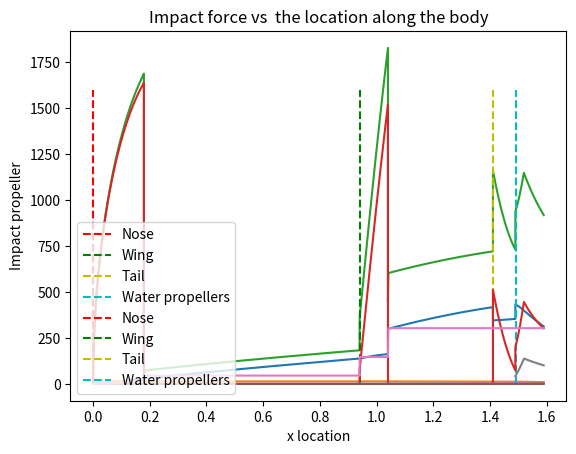

Here is the Python script that generated this plot:
import numpy as np
import matplotlib.pyplot as plt
#from new_underwater_drag import RF_flat
#from new_underwater_drag import Hull_form_drag
import math



def force_vs_time(time, V, alpha, rho_water, rho_B, C_d, m):
    F_lst = []
    t_lst = []
    R_cone = 0.1
    H_cone = 0.1
    g = 9.81
    pressure_lst = []
    dt=0.001

    for t in np.arange(0, time, dt):
        #F = (V * ((4 / 3) * rho_water * 3 * (t ** 2) * (((4 / pi) * V * np.tan(pi / 6)) ** 3))) * sin(alpha)
        #F = -m*g + (pi/2)*rho_water*C_d*(R_cone**2)* (V**2)*np.tanh(pi/9) + pi*rho_water*g*(R_cone**2)*(V*t-(2/3)*0.5)
        #F = (0.5*rho_water*C_d*pi*((V*t*tan(pi/9))**2)) - (g*((pi*V*t*tan(pi/9))**2)*V*t*(rho_water-rho_B))
        F = (4*np.sqrt(2))*rho_water*(V**(5/2))*((2*H_cone/(R_cone**2))**(-3/2))*(t**0.5)
        r=np.sqrt(V*time/(2*H_cone/R_cone**2))
        surface=V*dt*2*np.pi*r
        pressure =F/surface
        F_lst.append(F)
        t_lst.append(t)
        pressure_lst.append(pressure)

    return F_lst, t_lst,pressure_lst

#F_lst_time, t_lst = force_vs_time(0.3, 4, 0.912, 1030, 228.6, 0.3, 16)
def Paraboloid(x):
    return 0.1*x**2+10


def Paraboloid2(x):
    return 0.03*x**2+10


def Velocity_change(v_initial,mass,body_length,nose_length,r0,wing_location,wing_length,root_chord,airfoil_height,K,beginning_folded,airfoil_area,tail_length):
    rho_water=1030
    rho_W=rho_water
    volume=0
    h0=nose_length
    mu_water = 0.00126
    eta_hull=5
    velocity=v_initial
    velocity_tab=[]
    time=0
    drag_tab=[]
    impact_tab=[]
    buoyancy_tab=[]
    surface_tab=[]
    volume_tab=[]
    water_drag_tab=[]
    x_tab_tab = []
    print(0.001,nose_length,'nose')
    x_nose_to_fuselage=np.linspace(0.001,nose_length,200)
    for x in x_nose_to_fuselage:
        buoyancy=volume*rho_water*9.81
        r=r0/np.sqrt(h0)*np.sqrt(x)
        volume=np.pi*x*r**2/2
        #drag=surface*velocity*length*length/diameter
        S_submerged = (np.pi/6)*(r/x**2)*((r**2 + 4*x**2)**1.5 - r**3)
        ReW = rho_W * velocity * x / mu_water
        #print(ReW,'reynolds')
        CF_flat = 0.0667 / ((math.log10(ReW) - 2) ** 2)
        RF_flat = 0.5 * rho_W * S_submerged * velocity ** 2 * CF_flat
        CF_form = 0.075 / ((math.log10(ReW) - 2) ** 2)
        Kp = eta_hull * ((nose_length / (2*r)) ** (-1.7))
        Cp = Kp * CF_form
        RF_form = 0.5 * rho_W * velocity ** 2 * S_submerged * Cp
        impact = (4 * np.sqrt(2)) * rho_water * (velocity ** (5 / 2)) * ((2 * h0 / (r0 ** 2)) ** (-3 / 2)) * (time ** 0.5)
        drag=RF_flat#+RF_form
        dt=nose_length/200/velocity
        time=time+dt
        velocity=velocity-(drag+buoyancy+impact-mass*9.81)/mass*dt

        #print(x,buoyancy,drag,impact)
        #print(velocity)
        water_drag_tab.append(drag)
        drag_tab.append(buoyancy+drag+impact)
        velocity_tab.append(velocity)
        impact_tab.append(impact)
        buoyancy_tab.append(buoyancy)
        surface_tab.append(S_submerged)
        volume_tab.append(volume)
        x_tab_tab.append(x)
    #print(volume,'Volume nose')
    print('max nose', np.max(impact_tab))
    print(x,'end_nose')
    beginning_folded=0.94
    x_nose_to_box=np.linspace(nose_length,beginning_folded,200)
    print('nose to wing', nose_length, beginning_folded)
    for x in x_nose_to_box:
        buoyancy=volume*rho_water*9.81
        r=r0/np.sqrt(h0)*np.sqrt(x)
        volume=np.pi*h0*r0**2/2+0.0012+0.001
        #drag=surface*velocity*length*length/diameter
        S_submerged_nose = (np.pi/6)*(r0/h0**2)*((r0**2 + 4*h0**2)**1.5 - r0**3)
        S_submerged = S_submerged_nose+2*np.pi*r0*(x-nose_length)
        ReW = rho_W * velocity * x / mu_water
        #print(ReW,'reynolds \n')
        CF_flat = 0.0667 / ((math.log10(ReW) - 2) ** 2)
        RF_flat = 0.5 * rho_W * S_submerged * velocity ** 2 * CF_flat
        CF_form = 0.075 / ((math.log10(ReW) - 2) ** 2)
        Kp = eta_hull * ((nose_length / (2*r)) ** (-1.7))
        Cp = Kp * CF_form
        RF_form = 0.5 * rho_W * velocity ** 2 * S_submerged * Cp
        impact=0
        #impact = (4 * np.sqrt(2)) * rho_water * (velocity ** (5 / 2)) * ((2 * h0 / (r0 ** 2)) ** (-3 / 2)) * (time ** 0.5)
        drag=RF_flat#+RF_form
        dt=(beginning_folded-nose_length)/200/velocity
        time=time+dt

        velocity=velocity-(drag+buoyancy+impact-mass*9.81)/mass*dt

        #print(x,buoyancy,drag,impact)
        #print(velocity)
        water_drag_tab.append(drag)
        velocity_tab.append(velocity)
        drag_tab.append(drag+buoyancy+impact)
        impact_tab.append(impact)
        buoyancy_tab.append(buoyancy)
        surface_tab.append(S_submerged)
        S_nose_full=S_submerged_nose
        volume_tab.append(volume)
        x_tab_tab.append(x)
        xmax=x


    #print('wings smooth bit')



    wing_bit_width=0.357
    a=0.001/2
    b=wing_bit_width/2
    wing_bit_length=0.1
    box_height=0.12*b
    S_bit=0

    x_wings_smooth_bit=np.linspace(beginning_folded,beginning_folded+wing_bit_length,200)
    print('wing smooth bit',beginning_folded,beginning_folded+wing_bit_length)
    for x in x_wings_smooth_bit:
        #print('volume', volume)
        #print(np.sqrt(1 - (a/b) ** 2), 'e')
        buoyancy=volume*rho_water*9.81
        r=r0/np.sqrt(h0)*np.sqrt(x)
        #volume_box=volume_box+(x-beginning_folded-box_length)*box_width*box_height
        #volume = np.pi * h0 * r0 ** 2 / 2 + np.pi * r0 ** 2 * (x - nose_length) + volume_box
        #drag=surface*velocity*length*length/diameter
        #S_submerged_nose = (np.pi/6)*(r0/h0**2)*((r0**2 + 4*h0**2)**1.5 - r0**3)
        volume = np.pi * h0 * r0 ** 2 / 2 + 0.0012 + 0.001 +0.01
        Perimeter=np.pi*2*np.sqrt((a**2+b**2)/2)
        S_bit=S_bit+velocity*dt*Perimeter
        S_submerged = S_submerged_nose + 2 * np.pi * r0 * (x - nose_length)+S_bit
        #print('wings smooth',S_submerged_nose, 2 * np.pi * r0 * (x - nose_length),S_bit)
        ReW = rho_W * velocity * x / mu_water
        #print(ReW,'reynolds',x,velocity)
        CF_flat = 0.0667 / ((math.log10(ReW) - 2) ** 2)
        RF_flat = 0.5 * rho_W * S_submerged * velocity ** 2 * CF_flat
        CF_form = 0.075 / ((math.log10(ReW) - 2) ** 2)
        Kp = eta_hull * ((nose_length / (2*r)) ** (-1.7))
        Cp = Kp * CF_form
        RF_form = 0.5 * rho_W * velocity ** 2 * S_submerged * Cp
        impact =2*velocity**2/2*K*4/3*np.pi*rho_water*a*(b)
        a=a+(box_height/2)/200
        #b=b+(wing_bit_width/2)/200

        drag=RF_flat#+RF_form
        dt=(wing_bit_length)/200/velocity
        time=time+dt
        velocity=velocity-(drag+buoyancy+impact-mass*9.81)/mass*dt

        #print(x,buoyancy,drag,impact)
        #print(velocity)
        water_drag_tab.append(drag)
        velocity_tab.append(velocity)
        drag_tab.append(drag+buoyancy+impact)
        impact_tab.append(impact)
        buoyancy_tab.append(buoyancy)
        surface_tab.append(S_submerged)
        volume_tab.append(volume)
        x_tab_tab.append(x)

    #print('wings')


    tail_position=1.41
    x_wings=np.linspace(beginning_folded+wing_bit_length,tail_position,200)
    print('wing',beginning_folded+wing_bit_length,tail_position)
    for x in x_wings:
        #print('volume', volume)
        #print(np.sqrt(1 - (a/b) ** 2), 'e')
        buoyancy=volume*rho_water*9.81
        r=r0/np.sqrt(h0)*np.sqrt(x)
        #volume_box=volume_box+(x-beginning_folded-box_length)*box_width*box_height
        #volume = np.pi * h0 * r0 ** 2 / 2 + np.pi * r0 ** 2 * (x - nose_length) + volume_box
        volume = np.pi * h0 * r0 ** 2 / 2 + 0.0012 + 0.001 +0.002 +0.0015 +0.022
        #drag=surface*velocity*length*length/diameter
        S_submerged_nose = (np.pi/6)*(r0/h0**2)*((r0**2 + 4*h0**2)**1.5 - r0**3)
        Perimeter=np.pi*2*np.sqrt((a**2+b**2)/2)
        #S_box=S_box+velocity*dt*Perimeter
        S_submerged = S_submerged_nose + 2 * np.pi * r0 * (x- nose_length)+ 2*Perimeter*(x-wing_location-wing_bit_length)+S_bit

        ReW = rho_W * velocity * x / mu_water
        #print(ReW,'reynolds',x,velocity)
        CF_flat = 0.0667 / ((math.log10(ReW) - 2) ** 2)
        RF_flat = 0.5 * rho_W * S_submerged * velocity ** 2 * CF_flat
        CF_form = 0.075 / ((math.log10(ReW) - 2) ** 2)
        Kp = eta_hull * ((nose_length / (2*r)) ** (-1.7))
        Cp = Kp * CF_form
        RF_form = 0.5 * rho_W * velocity ** 2 * S_submerged * Cp
        impact =0
        a=a+(box_height/2)/200
        #b=b+(wing_bit_width/2)/200

        drag=RF_flat#+RF_form
        dt=(-beginning_folded-wing_bit_length+tail_position)/200/velocity
        time=time+dt
        velocity=velocity-(drag+buoyancy+impact-mass*9.81)/mass*dt
        #print(x,buoyancy,drag,impact)
        #print(velocity)
        water_drag_tab.append(drag)
        velocity_tab.append(velocity)
        drag_tab.append(drag+buoyancy+impact)
        impact_tab.append(impact)
        buoyancy_tab.append(buoyancy)
        surface_tab.append(S_submerged)
        volume_tab.append(volume)
        #print('S_bit', S_bit, 'the other one', 2 * Perimeter * (x - wing_location), 'S_box')
        xmax=x
        x_tab_tab.append(x)




    #print('tail')
    #print(x)
    tail_length=0.258
    b_tail=tail_length/2
    a_tail=b_tail*0.12
    K_axial=2.02

    end_tail=(.258-.129)+tail_position-0.05
    x_tail=np.linspace(tail_position,end_tail,200)
    # tail
    print('tail', tail_position, end_tail)
    for x in x_tail:
        # print('volume', volume)
        # print(np.sqrt(1 - (a/b) ** 2), 'e')
        buoyancy = volume * rho_water * 9.81
        r = r0 / np.sqrt(h0) * np.sqrt(x)
        # volume_box=volume_box+(x-beginning_folded-box_length)*box_width*box_height
        # volume = np.pi * h0 * r0 ** 2 / 2 + np.pi * r0 ** 2 * (x - nose_length) + volume_box
        volume = np.pi * h0 * r0 ** 2 / 2 + 0.0012 + 0.001 +0.002 +0.0015 +0.022 #+ np.pi * r0 ** 2 * (wing_location + wing_bit_length - nose_length) + 2 * (airfoil_area) * (   x - wing_location - wing_bit_length)
        # drag=surface*velocity*length*length/diameter
        S_submerged_nose = (np.pi / 6) * (r0 / h0 ** 2) * ((r0 ** 2 + 4 * h0 ** 2) ** 1.5 - r0 ** 3)
        Perimeter = np.pi * 2 * np.sqrt((a ** 2 + b ** 2) / 2)
        # S_box=S_box+velocity*dt*Perimeter
        S_submerged = S_submerged_nose + 2 * np.pi * r0 * (
                x - nose_length)  + 2 * Perimeter * (
                              x - wing_location - wing_bit_length) * 0.7 + S_bit

        ReW = rho_W * np.abs(velocity) * x / mu_water
        #print(ReW, 'reynolds', x, velocity)
        #print(b_tail, 'btail', a_tail)
        CF_flat = 0.0667 / ((math.log10(ReW) - 2) ** 2)
        RF_flat = 0.5 * rho_W * S_submerged * (velocity) ** 2 * CF_flat
        CF_form = 0.075 / ((math.log10(ReW) - 2) ** 2)
        Kp = eta_hull * ((nose_length / (2 * r)) ** (-1.7))
        Cp = Kp * CF_form
        RF_form = 0.5 * rho_W * (velocity) ** 2 * S_submerged * Cp
        if velocity > 0:
            impact = 3 * velocity ** 2 * K_axial * 2 / 3 * np.pi * rho_water * a_tail ** 2
        else:
            impact = 0
        b_tail = b_tail-(.258-0.179)/200
        a_tail = 0.12 * b_tail
        # b=b+(wing_bit_width/2)/200

        drag = RF_flat #+ RF_form
        dt = (end_tail - tail_position) / 200 / velocity
        time = time + dt
        if velocity > 0:
            velocity = velocity - (drag + buoyancy + impact - mass * 9.81) / mass * dt

        else:
            velocity = velocity - (-drag + buoyancy + impact - mass * 9.81) / mass * dt
            break
        #print('S_bit', S_bit, 'S_total', S_submerged, 'S_box')
        #print('x:', x, 'buoyancy', buoyancy, 'drag', drag, 'impact', impact, 'velocity:', velocity, 'Area', S_submerged)
        #print(velocity)

        water_drag_tab.append(drag)
        velocity_tab.append(velocity)
        drag_tab.append(drag + buoyancy + impact)
        impact_tab.append(impact)
        buoyancy_tab.append(buoyancy)
        surface_tab.append(S_submerged)
        volume_tab.append(volume)
        xmax = x
        x_tab_tab.append(x)
    #print(b_tail,a_tail)
    #print('Propeller')
    #print(end_tail,end_tail+0.1)
    x_propeller=np.linspace(end_tail,end_tail+0.1,200)
    impact_water_prop_tab=[]
    r_water=0.01
    x_tab_tab_prop=[]
    print('propeller',end_tail,end_tail+0.1)
    for x in x_propeller:
        # print('volume', volume)
        # print(np.sqrt(1 - (a/b) ** 2), 'e')
        buoyancy = volume * rho_water * 9.81
        r = r0 / np.sqrt(h0) * np.sqrt(x)
        # volume_box=volume_box+(x-beginning_folded-box_length)*box_width*box_height
        # volume = np.pi * h0 * r0 ** 2 / 2 + np.pi * r0 ** 2 * (x - nose_length) + volume_box
        volume = np.pi * h0 * r0 ** 2 / 2 + 0.0012 + 0.001 +0.002 +0.0015 +0.022#+ np.pi * r0 ** 2 * (x - nose_length)+ 2 * (airfoil_area) * (
                    #x - wing_location) * 0.7 *0.7
        # drag=surface*velocity*length*length/diameter
        S_submerged_nose = (np.pi / 6) * (r0 / h0 ** 2) * ((r0 ** 2 + 4 * h0 ** 2) ** 1.5 - r0 ** 3)
        # Perimeter=np.pi*(3*a*b-np.sqrt((3*a+b)*(3*b+a)))
        # S_box=S_box+velocity*dt*Perimeter
        S_submerged = S_submerged_nose + 2 * np.pi * r0 * (body_length - nose_length)  + 2 * Perimeter * (
                    x - wing_location) + S_bit + 2 * 0.056

        ReW = rho_W * velocity * x / mu_water
        #print(ReW, 'reynolds', x, velocity)
        CF_flat = 0.0667 / ((math.log10(ReW) - 2) ** 2)
        RF_flat = 0.5 * rho_W * S_submerged * velocity ** 2 * CF_flat
        CF_form = 0.075 / ((math.log10(ReW) - 2) ** 2)
        Kp = eta_hull * ((nose_length / (2 * r)) ** (-1.7))
        Cp = Kp * CF_form
        RF_form = 0.5 * rho_W * velocity ** 2 * S_submerged * Cp
        impact_water_prop=8/3*rho_water*r_water**2*velocity**2
        impact = 3 * velocity ** 2 * K_axial * 2 / 3 * np.pi * rho_water * a_tail ** 2 +3*impact_water_prop
        b_tail = b_tail - (0.05) / 200
        a_tail = 0.12 * b_tail
        if x<end_tail+0.03:r_water=r_water+0.03/200

        impact_water_prop_tab.append(impact_water_prop)
        drag = RF_flat #+ RF_form
        dt = (wing_location + wing_bit_length + 1.25-end_tail) / 200 / velocity
        time = time + dt
        velocity = velocity - (drag + buoyancy + impact - mass * 9.81) / mass * dt
        #print(x, 'buoyancy', buoyancy, 'drag', drag, impact)
        #print(velocity)
        water_drag_tab.append(drag)
        velocity_tab.append(velocity)
        drag_tab.append(drag + buoyancy + impact)
        impact_tab.append(impact)
        buoyancy_tab.append(buoyancy)
        surface_tab.append(S_submerged)
        volume_tab.append(volume)

        xmax = x
        x_tab_tab.append(x)
        x_tab_tab_prop.append(x)

    #print(np.max(impact_water_prop_tab),x)
    #print('end bit wings')


    #print(water_drag_tab)
    #print('nose_length:', nose_length, 'beginning of the box', beginning_folded, 'box_to wings',
    #      beginning_folded, 'wing trailing edge smooth bit', wing_location, 'start wings',
    #      wing_location + wing_bit_length, 'start tail', body_length - tail_length, 'end tail', body_length,
    #      'end wings', wing_location + 1.25)
    plt.plot(x_tab_tab, water_drag_tab)
    plt.xlabel('x location')
    plt.ylabel('Water drag')
    plt.show()
    plt.vlines(0, 0, 16, colors='r', linestyles='dashed', label='Nose')
    plt.vlines(0.94, 0, 16, colors='g', linestyles='dashed', label='Wing')
    plt.vlines(1.41, 0, 16, colors='y', linestyles='dashed', label='Tail')
    plt.vlines(1.49, 0, 16, colors='c', linestyles='dashed', label='Water propellers')
    plt.plot(x_tab_tab, velocity_tab)
    plt.legend(loc='lower left')
    plt.xlabel('x location')
    plt.title('Velocity vs the location along the body')
    plt.ylabel('Velocity')
    plt.show()
    plt.plot(x_tab_tab, drag_tab)
    plt.xlabel('x location')
    plt.ylabel('Forces up[N]')
    plt.show()
    plt.vlines(0, 0, 1600, colors='r', linestyles='dashed', label='Nose')
    plt.vlines(0.94, 0, 1600, colors='g', linestyles='dashed', label='Wing')
    plt.vlines(1.41, 0, 1600, colors='y', linestyles='dashed', label='Tail')
    plt.vlines(1.49, 0, 1600, colors='c', linestyles='dashed', label='Water propellers')
    plt.plot(x_tab_tab, impact_tab)
    plt.title('Impact force vs  the location along the body')


    plt.legend(loc='lower left')
    plt.xlabel('x location')
    plt.ylabel('Impact[N]')
    plt.show()
    #np.linspace(0.001, xmax, len(drag_tab)
    plt.plot(x_tab_tab, surface_tab)
    plt.xlabel('x location')
    plt.ylabel('Surface')
    plt.show()
    plt.plot(x_tab_tab, volume_tab)
    plt.xlabel('x location')
    plt.ylabel('Volume')
    plt.show()
    plt.plot(x_tab_tab, buoyancy_tab)
    plt.xlabel('x location')
    plt.ylabel('Buoyancy')
    plt.show()
    plt.plot(x_tab_tab_prop, impact_water_prop_tab)
    plt.xlabel('x location')
    plt.ylabel('Impact propeller')
    plt.show()
    print(np.max(impact_water_prop_tab))
    print(np.max(impact_tab))
    return velocity_tab, impact_tab


#def Force_versus_X(velocity_tab):


#F_lst_time, t_lst,pressure_lst_time = force_vs_time(0.3, 4, 0.912, 1030, 228.6, 0.3, 16)
#fig, (Ftime, Fangle) = plt.subplots(2)
#fig.suptitle('Diving load impacts')
#Ftime.plot(t_lst, F_lst_time, 'tab:orange')
#Ftime.set_xlabel('Time [s]')
#Ftime.set_ylabel('Force [N]')
#Ftime.set_title('Impact force vs. time')
#Fangle.plot(t_lst, pressure_lst_time, 'tab:red')
#Fangle.set_xlabel('Time [s]')
#Fangle.set_ylabel('Pressure [Pa]')
#Fangle.set_title('Pressure vs time')


#plt.show()

#def Beam_deflection(angle,Inertia):

#y=0.03x^{2}
#ef Velocity_change(v_initial,mass,body_length,nose_length,r0):
print(np.arctan(0.6)*180/np.pi)
print(np.sqrt(1-(0.12*2)**2),'e')
K=0.935
print(0.357*0.12,'whatever')
#Velocidef Velocity_change(v_initial: Any,
# mass: {__mul__},
                    #body_length: Any,
                    #nose_length: {__truediv__},
                    #r0: {__truediv__, __pow__},
                    #wing_location: {__sub__},
                    #wing_length: Any,
                    #root_chord: Any,
                    #airfoil_height: Any,
                    #K: Any,
                    #beginning_folded: Any)
Velocity_change(15, 15, 1.05, 0.18, 0.09, 0.5986, 1.5, 0.357, 0.12 * 0.357, K, 0.5986 - 0.1, 0.105, 0.258)
#impact_tab_tab=[]
#i_tab=[]
#print(np.linspace(12,16,5))
#for i in (np.linspace(13,18,6)):
#    impact1 = np.max(Velocity_change(i, 15, 1.05, 0.18, 0.09, 0.5986, 1.5, 0.357, 0.12 * 0.357, K, 0.5986 - 0.1, 0.105, 0.258)[1])
#    i_tab.append(i)
#    impact_tab_tab.append(impact1)
#plt.plot(i_tab,impact_tab_tab)
#plt.title('Maximal impact force vs entry velocity')
#plt.ylabel('Maximal impact force [m/s]')
#plt.xlabel('Entry velocity [m/s]')
#plt.show()
#Nose end 0.18
#Body_length



#dimatere 10cm water prop
#body length 85 cm
#11cm
#2cm +tail length
#18cm fuselage
#20 cm
#0.0105 m2 wing

#0.5986wing location
#1.5m
#0.357 12% height